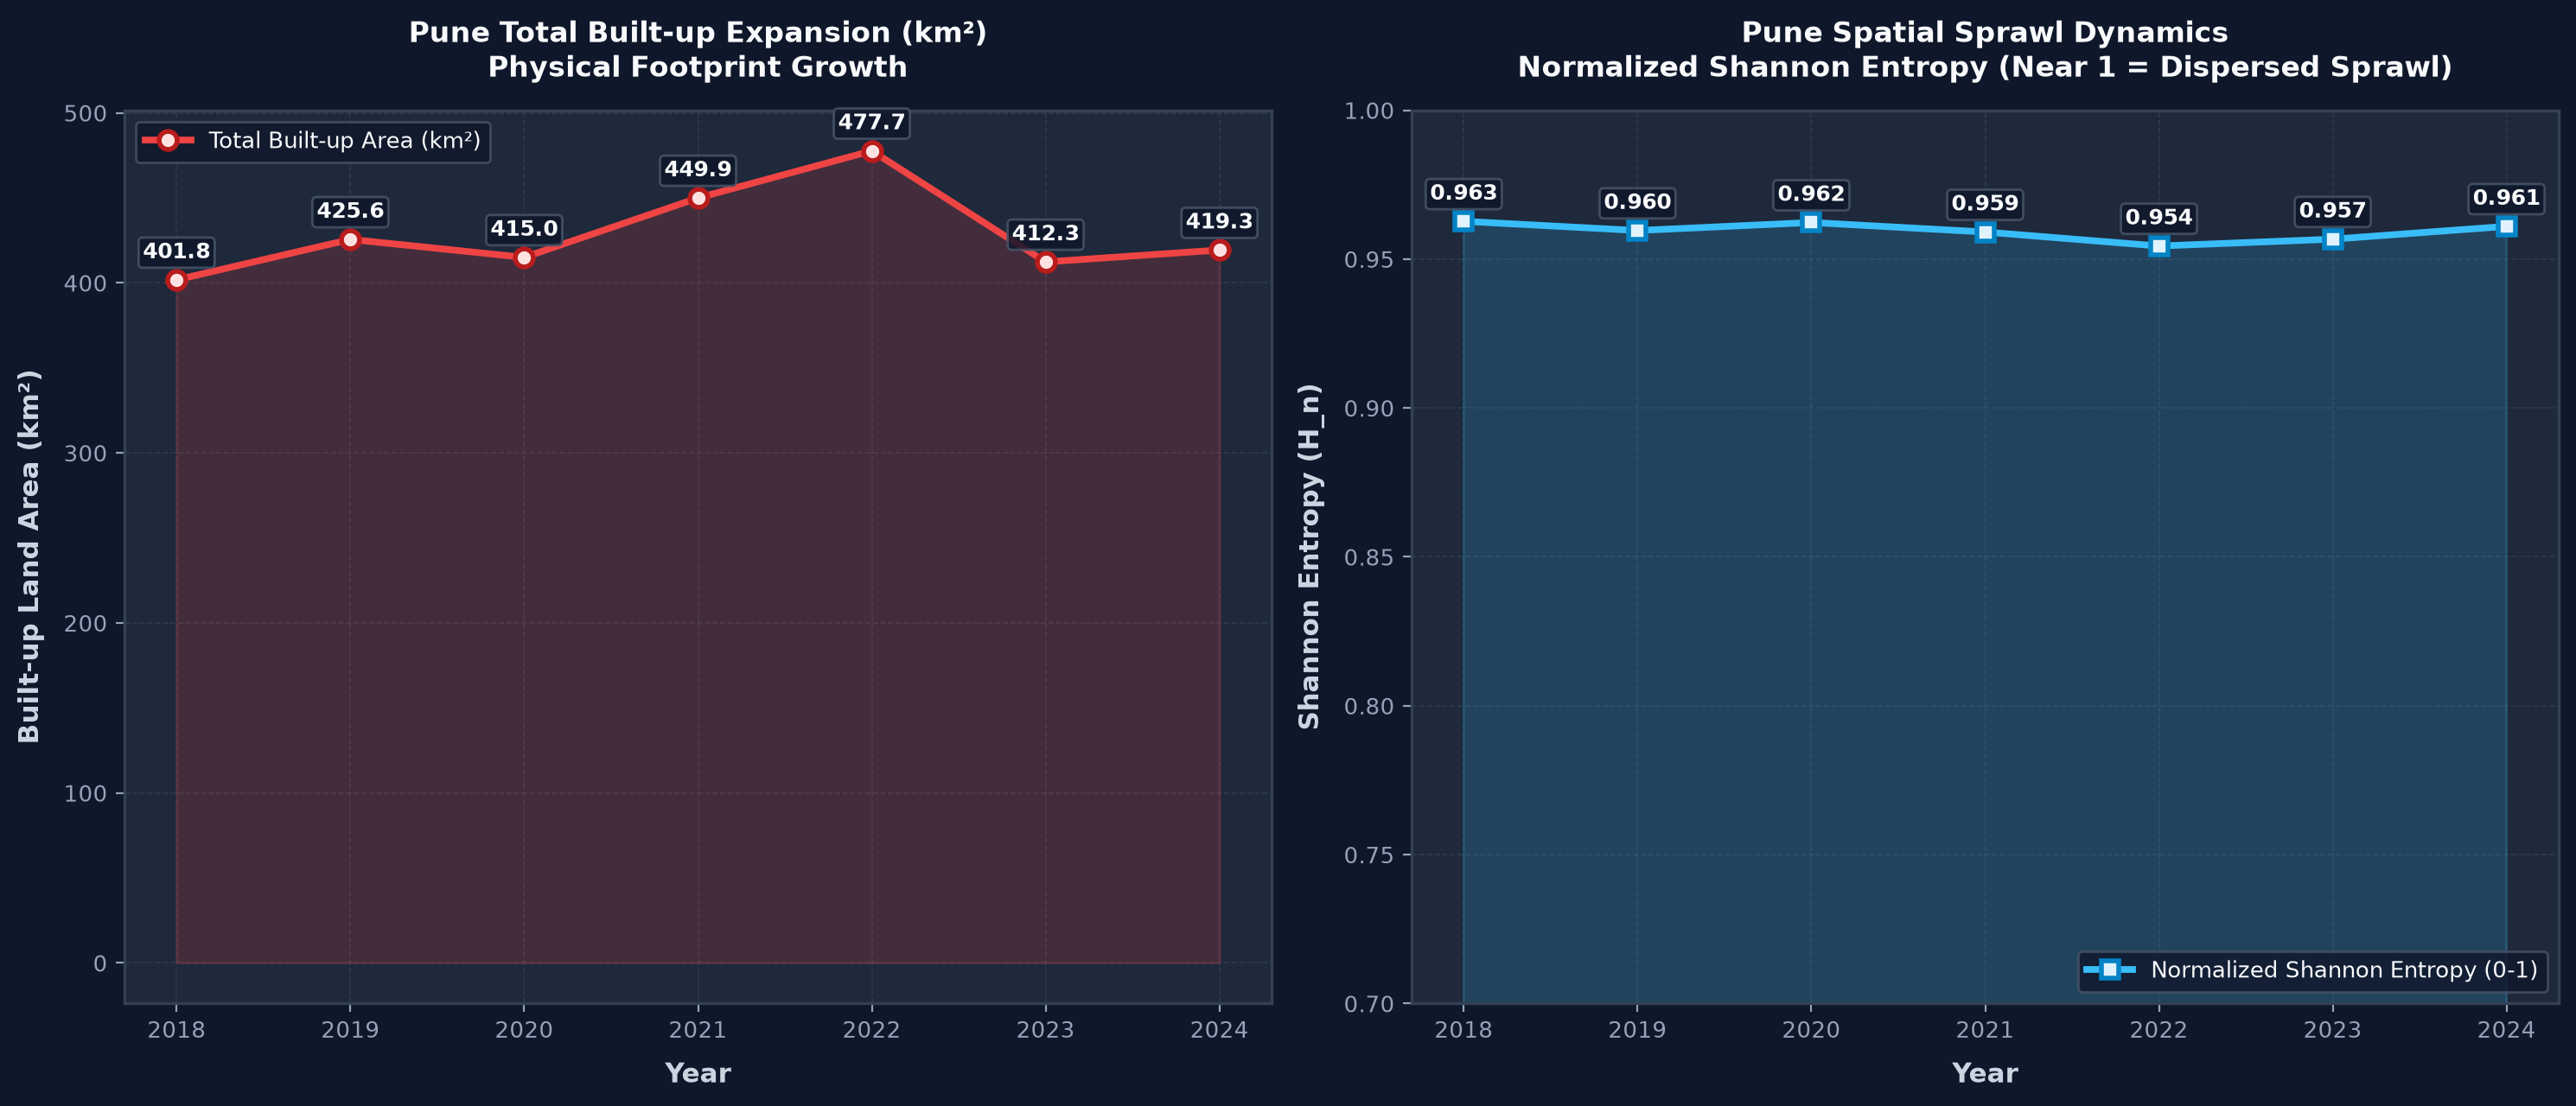

The table this chart was drawn from, first rows:
city, year, builtup_km2, annual_growth_pct, cagr_from_start_pct, shannon_entropy, core_builtup_0_6km_km2, core_share_0_6km_pct, periphery_builtup_gt_12km_km2, periphery_share_gt_12km_pct
Pune, 2018, 401.8, 0.0, 0.0, 0.9627, 48.55, 13.58, 169.5, 47.41
Pune, 2019, 425.6, 5.92, 5.92, 0.9596, 53.51, 13.69, 181.6, 46.45
Pune, 2020, 415.0, -2.48, 1.63, 0.9623, 52.27, 13.78, 177, 46.67
Pune, 2021, 449.9, 8.42, 3.85, 0.9591, 51.37, 12.39, 203.7, 49.14
Pune, 2022, 477.7, 6.16, 4.42, 0.9544, 51.69, 11.61, 223.1, 50.12
Pune, 2023, 412.3, -13.68, 0.52, 0.9567, 49.08, 12.78, 184.3, 47.99
Pune, 2024, 419.3, 1.69, 0.71, 0.961, 52.93, 13.58, 186.6, 47.87
